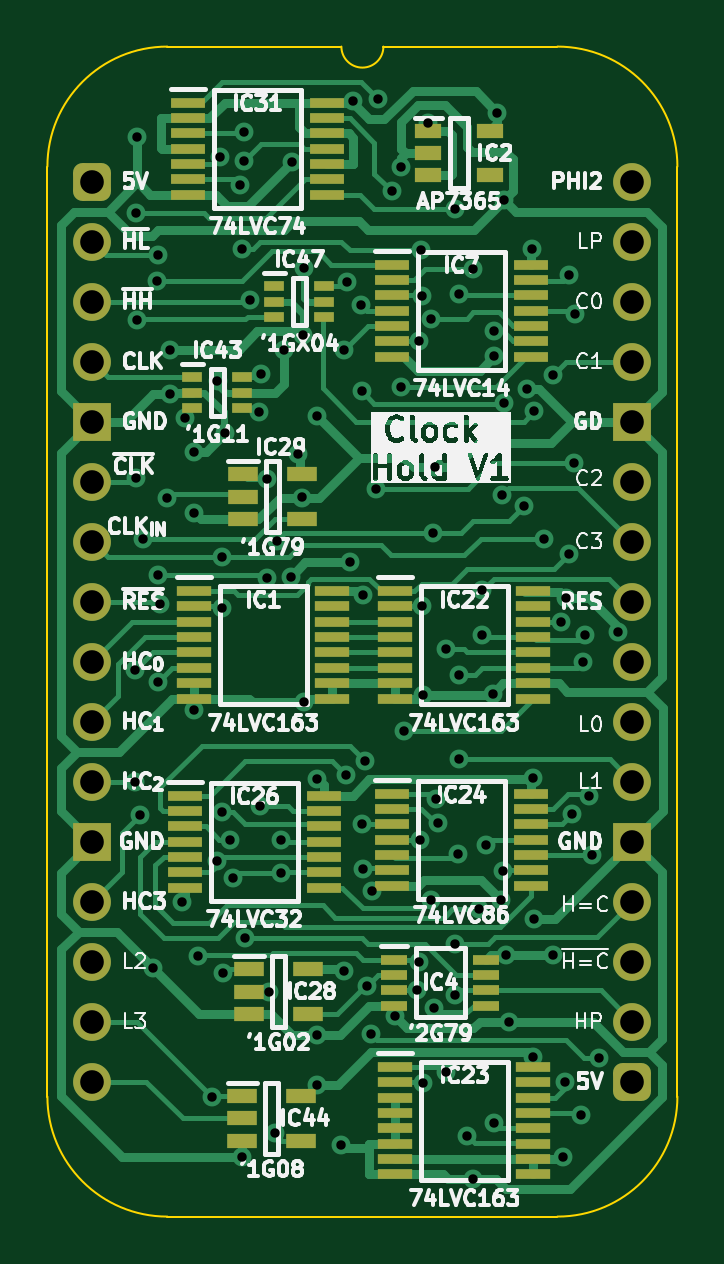
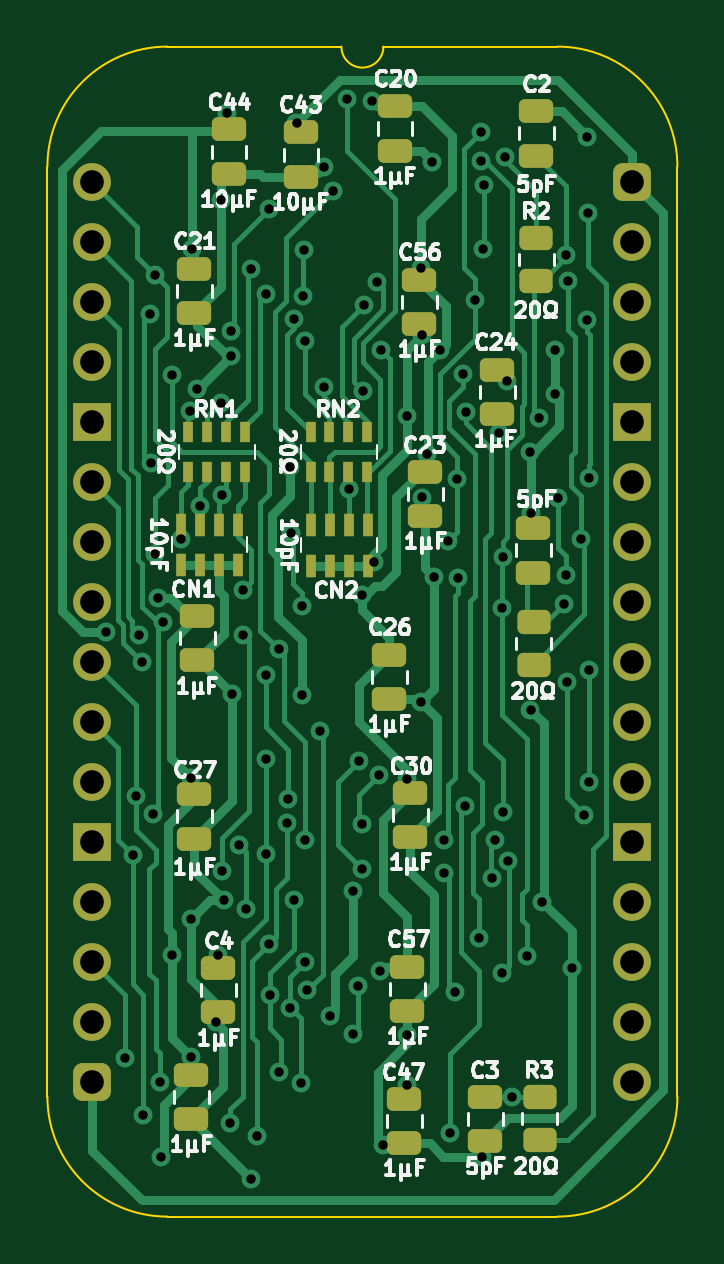
Circuit board: 11 layer files. Board 26.7 x 49.5 mm.
- bottom_copper: W65C816 Clock Hold-B_Cu.gbl (39656 bytes)
- bottom_mask: W65C816 Clock Hold-B_Mask.gbs (4840 bytes)
- paste: W65C816 Clock Hold-B_Paste.gbp (3914 bytes)
- bottom_silk: W65C816 Clock Hold-B_Silkscreen.gbo (67316 bytes)
- outline: W65C816 Clock Hold-Edge_Cuts.gm1 (1137 bytes)
- top_copper: W65C816 Clock Hold-F_Cu.gtl (48047 bytes)
- top_mask: W65C816 Clock Hold-F_Mask.gts (5964 bytes)
- paste: W65C816 Clock Hold-F_Paste.gtp (4475 bytes)
- top_silk: W65C816 Clock Hold-F_Silkscreen.gto (114839 bytes)
- drill: W65C816 Clock Hold-NPTH.drl (277 bytes)
- drill: W65C816 Clock Hold-PTH.drl (3256 bytes)

=== bottom_copper: W65C816 Clock Hold-B_Cu.gbl (39656 bytes, source omitted) ===
=== bottom_mask: W65C816 Clock Hold-B_Mask.gbs ===
%TF.GenerationSoftware,KiCad,Pcbnew,8.0.7*%
%TF.CreationDate,2025-01-03T14:35:01+02:00*%
%TF.ProjectId,W65C816 Clock Hold,57363543-3831-4362-9043-6c6f636b2048,V1*%
%TF.SameCoordinates,Original*%
%TF.FileFunction,Soldermask,Bot*%
%TF.FilePolarity,Negative*%
%FSLAX46Y46*%
G04 Gerber Fmt 4.6, Leading zero omitted, Abs format (unit mm)*
G04 Created by KiCad (PCBNEW 8.0.7) date 2025-01-03 14:35:01*
%MOMM*%
%LPD*%
G01*
G04 APERTURE LIST*
G04 Aperture macros list*
%AMRoundRect*
0 Rectangle with rounded corners*
0 $1 Rounding radius*
0 $2 $3 $4 $5 $6 $7 $8 $9 X,Y pos of 4 corners*
0 Add a 4 corners polygon primitive as box body*
4,1,4,$2,$3,$4,$5,$6,$7,$8,$9,$2,$3,0*
0 Add four circle primitives for the rounded corners*
1,1,$1+$1,$2,$3*
1,1,$1+$1,$4,$5*
1,1,$1+$1,$6,$7*
1,1,$1+$1,$8,$9*
0 Add four rect primitives between the rounded corners*
20,1,$1+$1,$2,$3,$4,$5,0*
20,1,$1+$1,$4,$5,$6,$7,0*
20,1,$1+$1,$6,$7,$8,$9,0*
20,1,$1+$1,$8,$9,$2,$3,0*%
G04 Aperture macros list end*
%ADD10RoundRect,0.400000X-0.400000X-0.400000X0.400000X-0.400000X0.400000X0.400000X-0.400000X0.400000X0*%
%ADD11O,1.600000X1.600000*%
%ADD12R,1.600000X1.600000*%
%ADD13R,0.450000X0.950000*%
%ADD14RoundRect,0.250000X-0.475000X0.250000X-0.475000X-0.250000X0.475000X-0.250000X0.475000X0.250000X0*%
%ADD15RoundRect,0.250000X0.450000X-0.262500X0.450000X0.262500X-0.450000X0.262500X-0.450000X-0.262500X0*%
%ADD16RoundRect,0.250000X-0.450000X0.262500X-0.450000X-0.262500X0.450000X-0.262500X0.450000X0.262500X0*%
%ADD17R,0.450000X0.900000*%
%ADD18RoundRect,0.250000X0.475000X-0.250000X0.475000X0.250000X-0.475000X0.250000X-0.475000X-0.250000X0*%
G04 APERTURE END LIST*
D10*
%TO.C,J1*%
X0Y0D03*
D11*
X0Y-2540000D03*
X0Y-5080000D03*
X0Y-7620000D03*
D12*
X0Y-10160000D03*
D11*
X0Y-12700000D03*
X0Y-15240000D03*
X0Y-17780000D03*
X0Y-20320000D03*
X0Y-22860000D03*
X0Y-25400000D03*
D12*
X0Y-27940000D03*
D11*
X0Y-30480000D03*
X0Y-33020000D03*
X0Y-35560000D03*
X0Y-38100000D03*
D10*
X22860000Y-38100000D03*
D11*
X22860000Y-35560000D03*
X22860000Y-33020000D03*
X22860000Y-30480000D03*
D12*
X22860000Y-27940000D03*
D11*
X22860000Y-25400000D03*
X22860000Y-22860000D03*
X22860000Y-20320000D03*
X22860000Y-17780000D03*
X22860000Y-15240000D03*
X22860000Y-12700000D03*
D12*
X22860000Y-10160000D03*
D11*
X22860000Y-7620000D03*
X22860000Y-5080000D03*
X22860000Y-2540000D03*
X22860000Y0D03*
%TD*%
D13*
%TO.C,CN1*%
X16707000Y-14517000D03*
X17507000Y-14517000D03*
X18307000Y-14517000D03*
X19107000Y-14517000D03*
X19107000Y-16217000D03*
X18307000Y-16217000D03*
X17507000Y-16217000D03*
X16707000Y-16217000D03*
%TD*%
D14*
%TO.C,C57*%
X9525000Y-33229000D03*
X9525000Y-35129000D03*
%TD*%
%TO.C,C27*%
X18542000Y-25913000D03*
X18542000Y-27813000D03*
%TD*%
%TO.C,C23*%
X8763000Y-12274000D03*
X8763000Y-14174000D03*
%TD*%
D15*
%TO.C,R2*%
X4074000Y-4214500D03*
X4074000Y-2389500D03*
%TD*%
D14*
%TO.C,C25*%
X18669000Y-37801000D03*
X18669000Y-39701000D03*
%TD*%
D16*
%TO.C,R3*%
X3927000Y-38756500D03*
X3927000Y-40581500D03*
%TD*%
D14*
%TO.C,C26*%
X10287000Y-20021000D03*
X10287000Y-21921000D03*
%TD*%
D17*
%TO.C,RN1*%
X16396000Y-10580000D03*
X17196000Y-10580000D03*
X17996000Y-10580000D03*
X18796000Y-10580000D03*
X18796000Y-12280000D03*
X17996000Y-12280000D03*
X17196000Y-12280000D03*
X16396000Y-12280000D03*
%TD*%
D18*
%TO.C,C2*%
X4064000Y1098000D03*
X4064000Y2998000D03*
%TD*%
D14*
%TO.C,C3*%
X6223000Y-38735000D03*
X6223000Y-40635000D03*
%TD*%
D17*
%TO.C,RN2*%
X11226800Y-10580000D03*
X12026800Y-10580000D03*
X12826800Y-10580000D03*
X13626800Y-10580000D03*
X13626800Y-12280000D03*
X12826800Y-12280000D03*
X12026800Y-12280000D03*
X11226800Y-12280000D03*
%TD*%
D14*
%TO.C,C47*%
X9652000Y-38817000D03*
X9652000Y-40717000D03*
%TD*%
%TO.C,C20*%
X10050000Y3205000D03*
X10050000Y1305000D03*
%TD*%
%TO.C,C24*%
X5715000Y-7956000D03*
X5715000Y-9856000D03*
%TD*%
D16*
%TO.C,R1*%
X4181000Y-18645500D03*
X4181000Y-20470500D03*
%TD*%
D14*
%TO.C,C30*%
X9398000Y-25863000D03*
X9398000Y-27763000D03*
%TD*%
%TO.C,C44*%
X17078000Y2209000D03*
X17078000Y309000D03*
%TD*%
D18*
%TO.C,C1*%
X4191000Y-16555000D03*
X4191000Y-14655000D03*
%TD*%
%TO.C,C4*%
X17526000Y-35174000D03*
X17526000Y-33274000D03*
%TD*%
D14*
%TO.C,C56*%
X9017000Y-4146000D03*
X9017000Y-6046000D03*
%TD*%
D13*
%TO.C,CN2*%
X11208200Y-14556000D03*
X12008200Y-14556000D03*
X12808200Y-14556000D03*
X13608200Y-14556000D03*
X13608200Y-16256000D03*
X12808200Y-16256000D03*
X12008200Y-16256000D03*
X11208200Y-16256000D03*
%TD*%
D14*
%TO.C,C21*%
X18542000Y-3683000D03*
X18542000Y-5583000D03*
%TD*%
%TO.C,C28*%
X18423000Y-18370000D03*
X18423000Y-20270000D03*
%TD*%
%TO.C,C43*%
X14030000Y2082000D03*
X14030000Y182000D03*
%TD*%
M02*

=== paste: W65C816 Clock Hold-B_Paste.gbp ===
%TF.GenerationSoftware,KiCad,Pcbnew,8.0.7*%
%TF.CreationDate,2025-01-03T14:35:01+02:00*%
%TF.ProjectId,W65C816 Clock Hold,57363543-3831-4362-9043-6c6f636b2048,V1*%
%TF.SameCoordinates,Original*%
%TF.FileFunction,Paste,Bot*%
%TF.FilePolarity,Positive*%
%FSLAX46Y46*%
G04 Gerber Fmt 4.6, Leading zero omitted, Abs format (unit mm)*
G04 Created by KiCad (PCBNEW 8.0.7) date 2025-01-03 14:35:01*
%MOMM*%
%LPD*%
G01*
G04 APERTURE LIST*
G04 Aperture macros list*
%AMRoundRect*
0 Rectangle with rounded corners*
0 $1 Rounding radius*
0 $2 $3 $4 $5 $6 $7 $8 $9 X,Y pos of 4 corners*
0 Add a 4 corners polygon primitive as box body*
4,1,4,$2,$3,$4,$5,$6,$7,$8,$9,$2,$3,0*
0 Add four circle primitives for the rounded corners*
1,1,$1+$1,$2,$3*
1,1,$1+$1,$4,$5*
1,1,$1+$1,$6,$7*
1,1,$1+$1,$8,$9*
0 Add four rect primitives between the rounded corners*
20,1,$1+$1,$2,$3,$4,$5,0*
20,1,$1+$1,$4,$5,$6,$7,0*
20,1,$1+$1,$6,$7,$8,$9,0*
20,1,$1+$1,$8,$9,$2,$3,0*%
G04 Aperture macros list end*
%ADD10R,0.450000X0.950000*%
%ADD11RoundRect,0.250000X-0.475000X0.250000X-0.475000X-0.250000X0.475000X-0.250000X0.475000X0.250000X0*%
%ADD12RoundRect,0.250000X0.450000X-0.262500X0.450000X0.262500X-0.450000X0.262500X-0.450000X-0.262500X0*%
%ADD13RoundRect,0.250000X-0.450000X0.262500X-0.450000X-0.262500X0.450000X-0.262500X0.450000X0.262500X0*%
%ADD14R,0.450000X0.900000*%
%ADD15RoundRect,0.250000X0.475000X-0.250000X0.475000X0.250000X-0.475000X0.250000X-0.475000X-0.250000X0*%
G04 APERTURE END LIST*
D10*
%TO.C,CN1*%
X16707000Y-14517000D03*
X17507000Y-14517000D03*
X18307000Y-14517000D03*
X19107000Y-14517000D03*
X19107000Y-16217000D03*
X18307000Y-16217000D03*
X17507000Y-16217000D03*
X16707000Y-16217000D03*
%TD*%
D11*
%TO.C,C57*%
X9525000Y-33229000D03*
X9525000Y-35129000D03*
%TD*%
%TO.C,C27*%
X18542000Y-25913000D03*
X18542000Y-27813000D03*
%TD*%
%TO.C,C23*%
X8763000Y-12274000D03*
X8763000Y-14174000D03*
%TD*%
D12*
%TO.C,R2*%
X4074000Y-4214500D03*
X4074000Y-2389500D03*
%TD*%
D11*
%TO.C,C25*%
X18669000Y-37801000D03*
X18669000Y-39701000D03*
%TD*%
D13*
%TO.C,R3*%
X3927000Y-38756500D03*
X3927000Y-40581500D03*
%TD*%
D11*
%TO.C,C26*%
X10287000Y-20021000D03*
X10287000Y-21921000D03*
%TD*%
D14*
%TO.C,RN1*%
X16396000Y-10580000D03*
X17196000Y-10580000D03*
X17996000Y-10580000D03*
X18796000Y-10580000D03*
X18796000Y-12280000D03*
X17996000Y-12280000D03*
X17196000Y-12280000D03*
X16396000Y-12280000D03*
%TD*%
D15*
%TO.C,C2*%
X4064000Y1098000D03*
X4064000Y2998000D03*
%TD*%
D11*
%TO.C,C3*%
X6223000Y-38735000D03*
X6223000Y-40635000D03*
%TD*%
D14*
%TO.C,RN2*%
X11226800Y-10580000D03*
X12026800Y-10580000D03*
X12826800Y-10580000D03*
X13626800Y-10580000D03*
X13626800Y-12280000D03*
X12826800Y-12280000D03*
X12026800Y-12280000D03*
X11226800Y-12280000D03*
%TD*%
D11*
%TO.C,C47*%
X9652000Y-38817000D03*
X9652000Y-40717000D03*
%TD*%
%TO.C,C20*%
X10050000Y3205000D03*
X10050000Y1305000D03*
%TD*%
%TO.C,C24*%
X5715000Y-7956000D03*
X5715000Y-9856000D03*
%TD*%
D13*
%TO.C,R1*%
X4181000Y-18645500D03*
X4181000Y-20470500D03*
%TD*%
D11*
%TO.C,C30*%
X9398000Y-25863000D03*
X9398000Y-27763000D03*
%TD*%
%TO.C,C44*%
X17078000Y2209000D03*
X17078000Y309000D03*
%TD*%
D15*
%TO.C,C1*%
X4191000Y-16555000D03*
X4191000Y-14655000D03*
%TD*%
%TO.C,C4*%
X17526000Y-35174000D03*
X17526000Y-33274000D03*
%TD*%
D11*
%TO.C,C56*%
X9017000Y-4146000D03*
X9017000Y-6046000D03*
%TD*%
D10*
%TO.C,CN2*%
X11208200Y-14556000D03*
X12008200Y-14556000D03*
X12808200Y-14556000D03*
X13608200Y-14556000D03*
X13608200Y-16256000D03*
X12808200Y-16256000D03*
X12008200Y-16256000D03*
X11208200Y-16256000D03*
%TD*%
D11*
%TO.C,C21*%
X18542000Y-3683000D03*
X18542000Y-5583000D03*
%TD*%
%TO.C,C28*%
X18423000Y-18370000D03*
X18423000Y-20270000D03*
%TD*%
%TO.C,C43*%
X14030000Y2082000D03*
X14030000Y182000D03*
%TD*%
M02*

=== bottom_silk: W65C816 Clock Hold-B_Silkscreen.gbo (67316 bytes, source omitted) ===
=== outline: W65C816 Clock Hold-Edge_Cuts.gm1 ===
%TF.GenerationSoftware,KiCad,Pcbnew,8.0.7*%
%TF.CreationDate,2025-01-03T14:35:01+02:00*%
%TF.ProjectId,W65C816 Clock Hold,57363543-3831-4362-9043-6c6f636b2048,V1*%
%TF.SameCoordinates,Original*%
%TF.FileFunction,Profile,NP*%
%FSLAX46Y46*%
G04 Gerber Fmt 4.6, Leading zero omitted, Abs format (unit mm)*
G04 Created by KiCad (PCBNEW 8.0.7) date 2025-01-03 14:35:01*
%MOMM*%
%LPD*%
G01*
G04 APERTURE LIST*
%TA.AperFunction,Profile*%
%ADD10C,0.100000*%
%TD*%
G04 APERTURE END LIST*
D10*
%TO.C,J1*%
X-1905000Y635000D02*
X-1905000Y-38735000D01*
X10541000Y5715000D02*
X3175000Y5715000D01*
X19685000Y5715000D02*
X12319000Y5715000D01*
X19685000Y-43815000D02*
X3175000Y-43815000D01*
X24765000Y-38735000D02*
X24765000Y635000D01*
X-1905000Y635000D02*
G75*
G02*
X3175000Y5715000I5080002J-2D01*
G01*
X3175000Y-43815000D02*
G75*
G02*
X-1905000Y-38735000I0J5080000D01*
G01*
X12319000Y5715000D02*
G75*
G02*
X10541000Y5715000I-889000J0D01*
G01*
X19685000Y5715000D02*
G75*
G02*
X24765000Y635000I0J-5080000D01*
G01*
X24765000Y-38735000D02*
G75*
G02*
X19685000Y-43815000I-5080000J0D01*
G01*
%TD*%
M02*

=== top_copper: W65C816 Clock Hold-F_Cu.gtl (48047 bytes, source omitted) ===
=== top_mask: W65C816 Clock Hold-F_Mask.gts (5964 bytes, source omitted) ===
=== paste: W65C816 Clock Hold-F_Paste.gtp ===
%TF.GenerationSoftware,KiCad,Pcbnew,8.0.7*%
%TF.CreationDate,2025-01-03T14:35:01+02:00*%
%TF.ProjectId,W65C816 Clock Hold,57363543-3831-4362-9043-6c6f636b2048,V1*%
%TF.SameCoordinates,Original*%
%TF.FileFunction,Paste,Top*%
%TF.FilePolarity,Positive*%
%FSLAX46Y46*%
G04 Gerber Fmt 4.6, Leading zero omitted, Abs format (unit mm)*
G04 Created by KiCad (PCBNEW 8.0.7) date 2025-01-03 14:35:01*
%MOMM*%
%LPD*%
G01*
G04 APERTURE LIST*
%ADD10R,0.875000X0.450000*%
%ADD11R,1.250000X0.600000*%
%ADD12R,1.450000X0.450000*%
%ADD13R,1.475000X0.450000*%
%ADD14R,1.100000X0.450000*%
%ADD15R,1.150000X0.600000*%
G04 APERTURE END LIST*
D10*
%TO.C,IC47*%
X7701000Y-4430000D03*
X7701000Y-5080000D03*
X7701000Y-5730000D03*
X9825000Y-5730000D03*
X9825000Y-5080000D03*
X9825000Y-4430000D03*
%TD*%
D11*
%TO.C,IC28*%
X6624000Y-33340000D03*
X6624000Y-34290000D03*
X6624000Y-35240000D03*
X9124000Y-35240000D03*
X9124000Y-33340000D03*
%TD*%
D12*
%TO.C,IC1*%
X4314000Y-17333000D03*
X4314000Y-17983000D03*
X4314000Y-18633000D03*
X4314000Y-19283000D03*
X4314000Y-19933000D03*
X4314000Y-20583000D03*
X4314000Y-21233000D03*
X4314000Y-21883000D03*
X10164000Y-21883000D03*
X10164000Y-21233000D03*
X10164000Y-20583000D03*
X10164000Y-19933000D03*
X10164000Y-19283000D03*
X10164000Y-18633000D03*
X10164000Y-17983000D03*
X10164000Y-17333000D03*
%TD*%
D13*
%TO.C,IC26*%
X3920000Y-25990000D03*
X3920000Y-26640000D03*
X3920000Y-27290000D03*
X3920000Y-27940000D03*
X3920000Y-28590000D03*
X3920000Y-29240000D03*
X3920000Y-29890000D03*
X9796000Y-29890000D03*
X9796000Y-29240000D03*
X9796000Y-28590000D03*
X9796000Y-27940000D03*
X9796000Y-27290000D03*
X9796000Y-26640000D03*
X9796000Y-25990000D03*
%TD*%
%TO.C,IC31*%
X4047000Y3347000D03*
X4047000Y2697000D03*
X4047000Y2047000D03*
X4047000Y1397000D03*
X4047000Y747000D03*
X4047000Y97000D03*
X4047000Y-553000D03*
X9923000Y-553000D03*
X9923000Y97000D03*
X9923000Y747000D03*
X9923000Y1397000D03*
X9923000Y2047000D03*
X9923000Y2697000D03*
X9923000Y3347000D03*
%TD*%
D12*
%TO.C,IC22*%
X12823000Y-17333000D03*
X12823000Y-17983000D03*
X12823000Y-18633000D03*
X12823000Y-19283000D03*
X12823000Y-19933000D03*
X12823000Y-20583000D03*
X12823000Y-21233000D03*
X12823000Y-21883000D03*
X18673000Y-21883000D03*
X18673000Y-21233000D03*
X18673000Y-20583000D03*
X18673000Y-19933000D03*
X18673000Y-19283000D03*
X18673000Y-18633000D03*
X18673000Y-17983000D03*
X18673000Y-17333000D03*
%TD*%
D14*
%TO.C,IC4*%
X12782000Y-32934000D03*
X12782000Y-33584000D03*
X12782000Y-34234000D03*
X12782000Y-34884000D03*
X16682000Y-34884000D03*
X16682000Y-34234000D03*
X16682000Y-33584000D03*
X16682000Y-32934000D03*
%TD*%
D10*
%TO.C,IC43*%
X4226000Y-8285000D03*
X4226000Y-8935000D03*
X4226000Y-9585000D03*
X6350000Y-9585000D03*
X6350000Y-8935000D03*
X6350000Y-8285000D03*
%TD*%
D13*
%TO.C,IC7*%
X12683000Y-3511000D03*
X12683000Y-4161000D03*
X12683000Y-4811000D03*
X12683000Y-5461000D03*
X12683000Y-6111000D03*
X12683000Y-6761000D03*
X12683000Y-7411000D03*
X18559000Y-7411000D03*
X18559000Y-6761000D03*
X18559000Y-6111000D03*
X18559000Y-5461000D03*
X18559000Y-4811000D03*
X18559000Y-4161000D03*
X18559000Y-3511000D03*
%TD*%
%TO.C,IC24*%
X12683000Y-25913000D03*
X12683000Y-26563000D03*
X12683000Y-27213000D03*
X12683000Y-27863000D03*
X12683000Y-28513000D03*
X12683000Y-29163000D03*
X12683000Y-29813000D03*
X18559000Y-29813000D03*
X18559000Y-29163000D03*
X18559000Y-28513000D03*
X18559000Y-27863000D03*
X18559000Y-27213000D03*
X18559000Y-26563000D03*
X18559000Y-25913000D03*
%TD*%
D11*
%TO.C,IC29*%
X6370000Y-12385000D03*
X6370000Y-13335000D03*
X6370000Y-14285000D03*
X8870000Y-14285000D03*
X8870000Y-12385000D03*
%TD*%
D15*
%TO.C,IC2*%
X14224000Y2159000D03*
X14224000Y1209000D03*
X14224000Y259000D03*
X16824000Y259000D03*
X16824000Y2159000D03*
%TD*%
D12*
%TO.C,IC23*%
X12823000Y-37476000D03*
X12823000Y-38126000D03*
X12823000Y-38776000D03*
X12823000Y-39426000D03*
X12823000Y-40076000D03*
X12823000Y-40726000D03*
X12823000Y-41376000D03*
X12823000Y-42026000D03*
X18673000Y-42026000D03*
X18673000Y-41376000D03*
X18673000Y-40726000D03*
X18673000Y-40076000D03*
X18673000Y-39426000D03*
X18673000Y-38776000D03*
X18673000Y-38126000D03*
X18673000Y-37476000D03*
%TD*%
D11*
%TO.C,IC44*%
X6350000Y-38708000D03*
X6350000Y-39658000D03*
X6350000Y-40608000D03*
X8850000Y-40608000D03*
X8850000Y-38708000D03*
%TD*%
M02*

=== top_silk: W65C816 Clock Hold-F_Silkscreen.gto (114839 bytes, source omitted) ===
=== drill: W65C816 Clock Hold-NPTH.drl ===
M48
; DRILL file {KiCad 8.0.7} date 2025-01-03T14:35:03+0200
; FORMAT={-:-/ absolute / inch / decimal}
; #@! TF.CreationDate,2025-01-03T14:35:03+02:00
; #@! TF.GenerationSoftware,Kicad,Pcbnew,8.0.7
; #@! TF.FileFunction,NonPlated,1,2,NPTH
FMAT,2
INCH
%
G90
G05
M30

=== drill: W65C816 Clock Hold-PTH.drl ===
M48
; DRILL file {KiCad 8.0.7} date 2025-01-03T14:35:03+0200
; FORMAT={-:-/ absolute / inch / decimal}
; #@! TF.CreationDate,2025-01-03T14:35:03+02:00
; #@! TF.GenerationSoftware,Kicad,Pcbnew,8.0.7
; #@! TF.FileFunction,Plated,1,2,PTH
FMAT,2
INCH
; #@! TA.AperFunction,Plated,PTH,ViaDrill
T1C0.0157
; #@! TA.AperFunction,Plated,PTH,ComponentDrill
T2C0.0394
%
G90
G05
T1
X0.0716Y-0.8142
X0.0716Y-1.0001
X0.0728Y-0.4939
X0.0734Y-0.0516
X0.075Y-0.23
X0.075Y0.075
X0.08Y-1.055
X0.085Y-0.595
X0.1006Y-1.31
X0.1079Y-0.165
X0.1094Y-0.8344
X0.11Y-0.655
X0.11Y-0.1231
X0.1134Y-0.7041
X0.1244Y-0.5269
X0.1295Y-0.2806
X0.1295Y-0.3537
X0.15Y-1.2
X0.1551Y-0.3944
X0.1697Y-0.5517
X0.1698Y-0.88
X0.17Y-0.45
X0.1755Y-1.29
X0.2Y-1.525
X0.2071Y-1.1319
X0.2085Y-0.3318
X0.2126Y0.0418
X0.2157Y-1.05
X0.2162Y-0.626
X0.2168Y-0.71
X0.2175Y-1.3195
X0.2218Y-0.4182
X0.2289Y-1.0968
X0.2347Y-1.1608
X0.2468Y-0.0063
X0.2487Y-0.1124
X0.25Y-1.625
X0.2525Y0.0825
X0.253Y0.0347
X0.255Y-1.2614
X0.2623Y-0.1973
X0.2772Y-0.3832
X0.2793Y-1.0405
X0.2816Y-0.3207
X0.2911Y-0.6608
X0.2918Y-0.495
X0.295Y-1.35
X0.304Y-1.586
X0.3069Y-0.5984
X0.3141Y-1.098
X0.3141Y-1.1531
X0.3199Y-0.2809
X0.3305Y-0.6583
X0.3332Y0.0333
X0.3425Y-0.4534
X0.35Y-0.5265
X0.3508Y-0.2565
X0.3525Y-0.8675
X0.353Y-0.1433
X0.375Y-1.505
X0.375Y-0.995
X0.375Y-0.3911
X0.375Y-1.4228
X0.415Y-1.605
X0.4195Y-0.2808
X0.42Y-1.315
X0.4225Y-0.9895
X0.4249Y-0.1678
X0.43Y-0.6342
X0.4342Y0.1349
X0.4479Y-0.2057
X0.4492Y-0.3497
X0.45Y-1.07
X0.4502Y-0.6893
X0.451Y-1.145
X0.455Y-0.965
X0.458Y-1.34
X0.465Y-1.42
X0.4653Y-1.1817
X0.472Y-0.5119
X0.4752Y0.1369
X0.4986Y-0.0164
X0.5042Y-1.3908
X0.5137Y0.025
X0.5147Y-0.3418
X0.52Y-0.915
X0.5416Y-1.3478
X0.5449Y-1.3
X0.545Y-0.2662
X0.5454Y-1.0973
X0.547Y-0.1138
X0.5486Y-0.1901
X0.5501Y-0.708
X0.5505Y-0.855
X0.5518Y-1.503
X0.5598Y0.0969
X0.5647Y-0.2292
X0.5647Y-1.1971
X0.5682Y-0.585
X0.5699Y-1.3766
X0.5705Y-0.4758
X0.5734Y-1.0291
X0.5759Y-1.0694
X0.5896Y-0.7796
X0.5897Y-1.4843
X0.6047Y-1.3561
X0.605Y-0.045
X0.605Y-1.27
X0.61Y-1.12
X0.6103Y-0.8219
X0.6103Y-0.9629
X0.6105Y-0.1871
X0.625Y-1.59
X0.635Y-1.662
X0.635Y-0.146
X0.6445Y-1.2128
X0.6487Y-0.7561
X0.6495Y-0.6808
X0.6565Y-1.1054
X0.6674Y-0.8536
X0.6695Y-0.2487
X0.6695Y-0.2913
X0.67Y-1.5687
X0.675Y0.115
X0.6814Y-1.1971
X0.6834Y-0.5216
X0.6844Y-1.1482
X0.6859Y-0.3684
X0.6861Y-0.0302
X0.69Y-1.2888
X0.6946Y-1.4005
X0.72Y-0.54
X0.725Y-0.345
X0.7334Y-0.112
X0.735Y-0.9945
X0.735Y-1.4595
X0.7357Y-1.2293
X0.7367Y-0.3828
X0.7525Y-0.5961
X0.767Y-1.2887
X0.7671Y-0.3231
X0.7816Y-0.7345
X0.785Y-1.625
X0.7873Y-1.5001
X0.79Y-0.6941
X0.795Y-0.155
X0.795Y-0.62
X0.7991Y-1.0548
X0.8028Y-0.4696
X0.8045Y-0.2213
X0.815Y-1.555
X0.8177Y-0.8
X0.8217Y-0.755
X0.8272Y-1.0233
X0.8319Y-1.1219
X0.845Y-1.46
X0.8768Y-0.75
T2
X0.0Y0.0
X0.0Y-0.1
X0.0Y-0.2
X0.0Y-0.3
X0.0Y-0.4
X0.0Y-0.5
X0.0Y-0.6
X0.0Y-0.7
X0.0Y-0.8
X0.0Y-0.9
X0.0Y-1.0
X0.0Y-1.1
X0.0Y-1.2
X0.0Y-1.3
X0.0Y-1.4
X0.0Y-1.5
X0.9Y0.0
X0.9Y-0.1
X0.9Y-0.2
X0.9Y-0.3
X0.9Y-0.4
X0.9Y-0.5
X0.9Y-0.6
X0.9Y-0.7
X0.9Y-0.8
X0.9Y-0.9
X0.9Y-1.0
X0.9Y-1.1
X0.9Y-1.2
X0.9Y-1.3
X0.9Y-1.4
X0.9Y-1.5
M30
